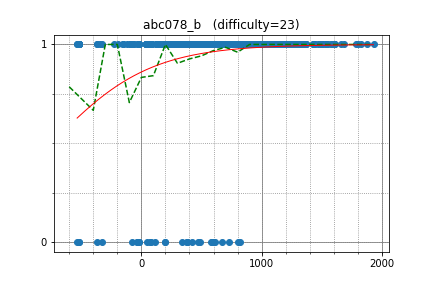

Values plotted in this chart, from the file beside it:
narita, 1137.501442, 1
ikasashi, 1354, 1
noni, 1250, 1
Eleyond, 1119, 1
yk16, 767.1, 1
fmhr, 1205, 1
kyle, 1873, 1
int_cl, 1193, 1
togekko, 1123, 1
t_hashimoto, 698.9, 1
dragonlaunch, -519.3, 1
yuno_miyako, 1072, 1
hatchi, 974.9, 1
notenoughmana, 902.4, 1
delta71, 1149, 1
sash, 1072, 1
tj_0612, 1372, 1
oodtoodt, 898.9, 1
Vovacomua, 1589, 1
choo_s, 1499, 1
nannany, 1160, 1
watchdog, 834.4, 1
SG, 1531, 1
fushigu, 993.9, 1
rtia_bms, 1128, 1
kujira438x, 1153, 1
yowa, -152.8, 1
V_Melville, 938.9, 1
mostafa_9a7c2, 1577, 1
Delta114514, 657.1, 1
green_dragon, 1786, 1
sptea, 1161, 1
walkre, 1829, 1
tosho107, 1054, 1
ssssttttnnnn, 725.5, 1
tetsurom, 1143, 1
littlegirl112, 817.7, 1
toame, 1055, 1
yuzupom, 1611, 1
norachro, 534.4, 1
tetsuo66, 810.4, 1
Microbe, 1173, 1
ecasdqina, 1117, 1
reitetsu, 728, 1
IceLady, 1262, 1
muradeyn, 1302, 1
esio_trot, 980.5, 1
Takeno_hito, 896.3, 1
anekawa, 1548, 1
asc, 1024, 1
Hewla, 1213, 1
yacropolisy, 1238, 1
krishna_k, 1150, 1
leaf2326, 562, 1
sy9351, 1177, 1
sugarpoyo, 1156, 1
miku_maekawa, 773.8, 1
Altair626, 782.8, 1
norimiso, 1001, 1
HDDbreaker, 946.3, 1
fijixfiji, 1013, 1
... 585 more rows
